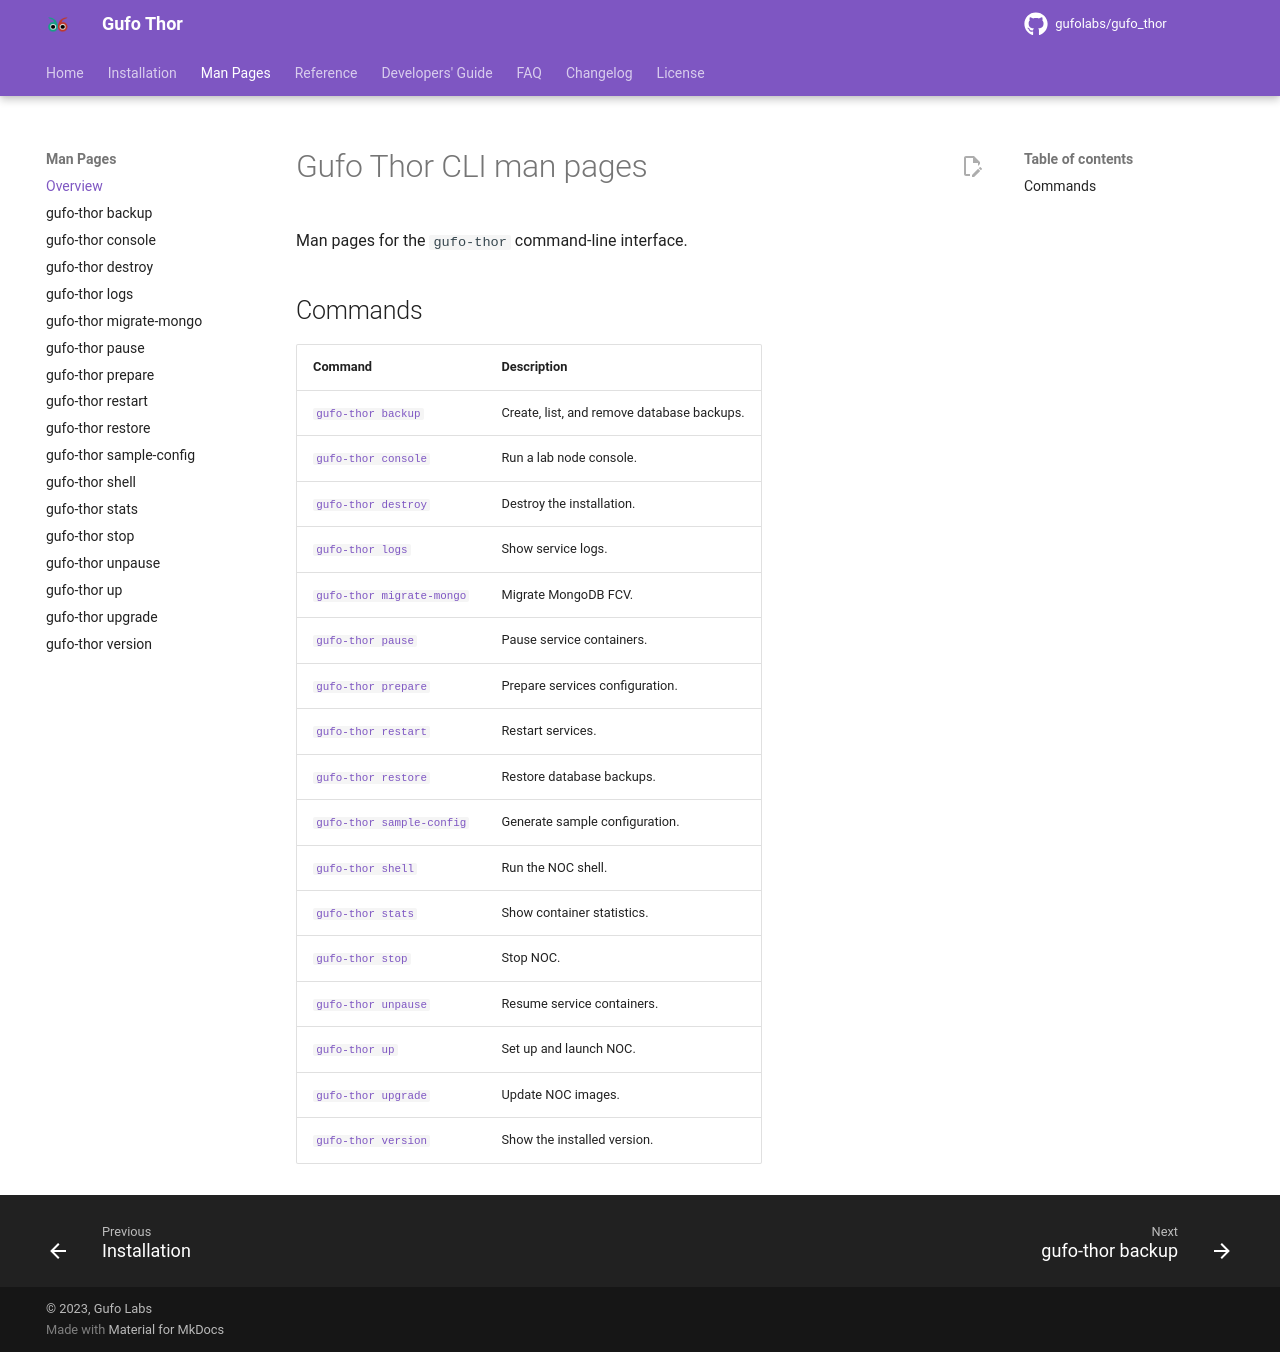

repository: gufolabs/gufo_thor · page: man/index.html · generator: mkdocs

# Gufo Thor CLI man pages

Man pages for the `gufo-thor` command-line interface.

## Commands

| Command | Description |
| --- | --- |
| [`gufo-thor backup`](backup.md) | Create, list, and remove database backups. |
| [`gufo-thor console`](console.md) | Run a lab node console. |
| [`gufo-thor destroy`](destroy.md) | Destroy the installation. |
| [`gufo-thor logs`](logs.md) | Show service logs. |
| [`gufo-thor migrate-mongo`](migrate-mongo.md) | Migrate MongoDB FCV. |
| [`gufo-thor pause`](pause.md) | Pause service containers. |
| [`gufo-thor prepare`](prepare.md) | Prepare services configuration. |
| [`gufo-thor restart`](restart.md) | Restart services. |
| [`gufo-thor restore`](restore.md) | Restore database backups. |
| [`gufo-thor sample-config`](sample-config.md) | Generate sample configuration. |
| [`gufo-thor shell`](shell.md) | Run the NOC shell. |
| [`gufo-thor stats`](stats.md) | Show container statistics. |
| [`gufo-thor stop`](stop.md) | Stop NOC. |
| [`gufo-thor unpause`](unpause.md) | Resume service containers. |
| [`gufo-thor up`](up.md) | Set up and launch NOC. |
| [`gufo-thor upgrade`](upgrade.md) | Update NOC images. |
| [`gufo-thor version`](version.md) | Show the installed version. |
